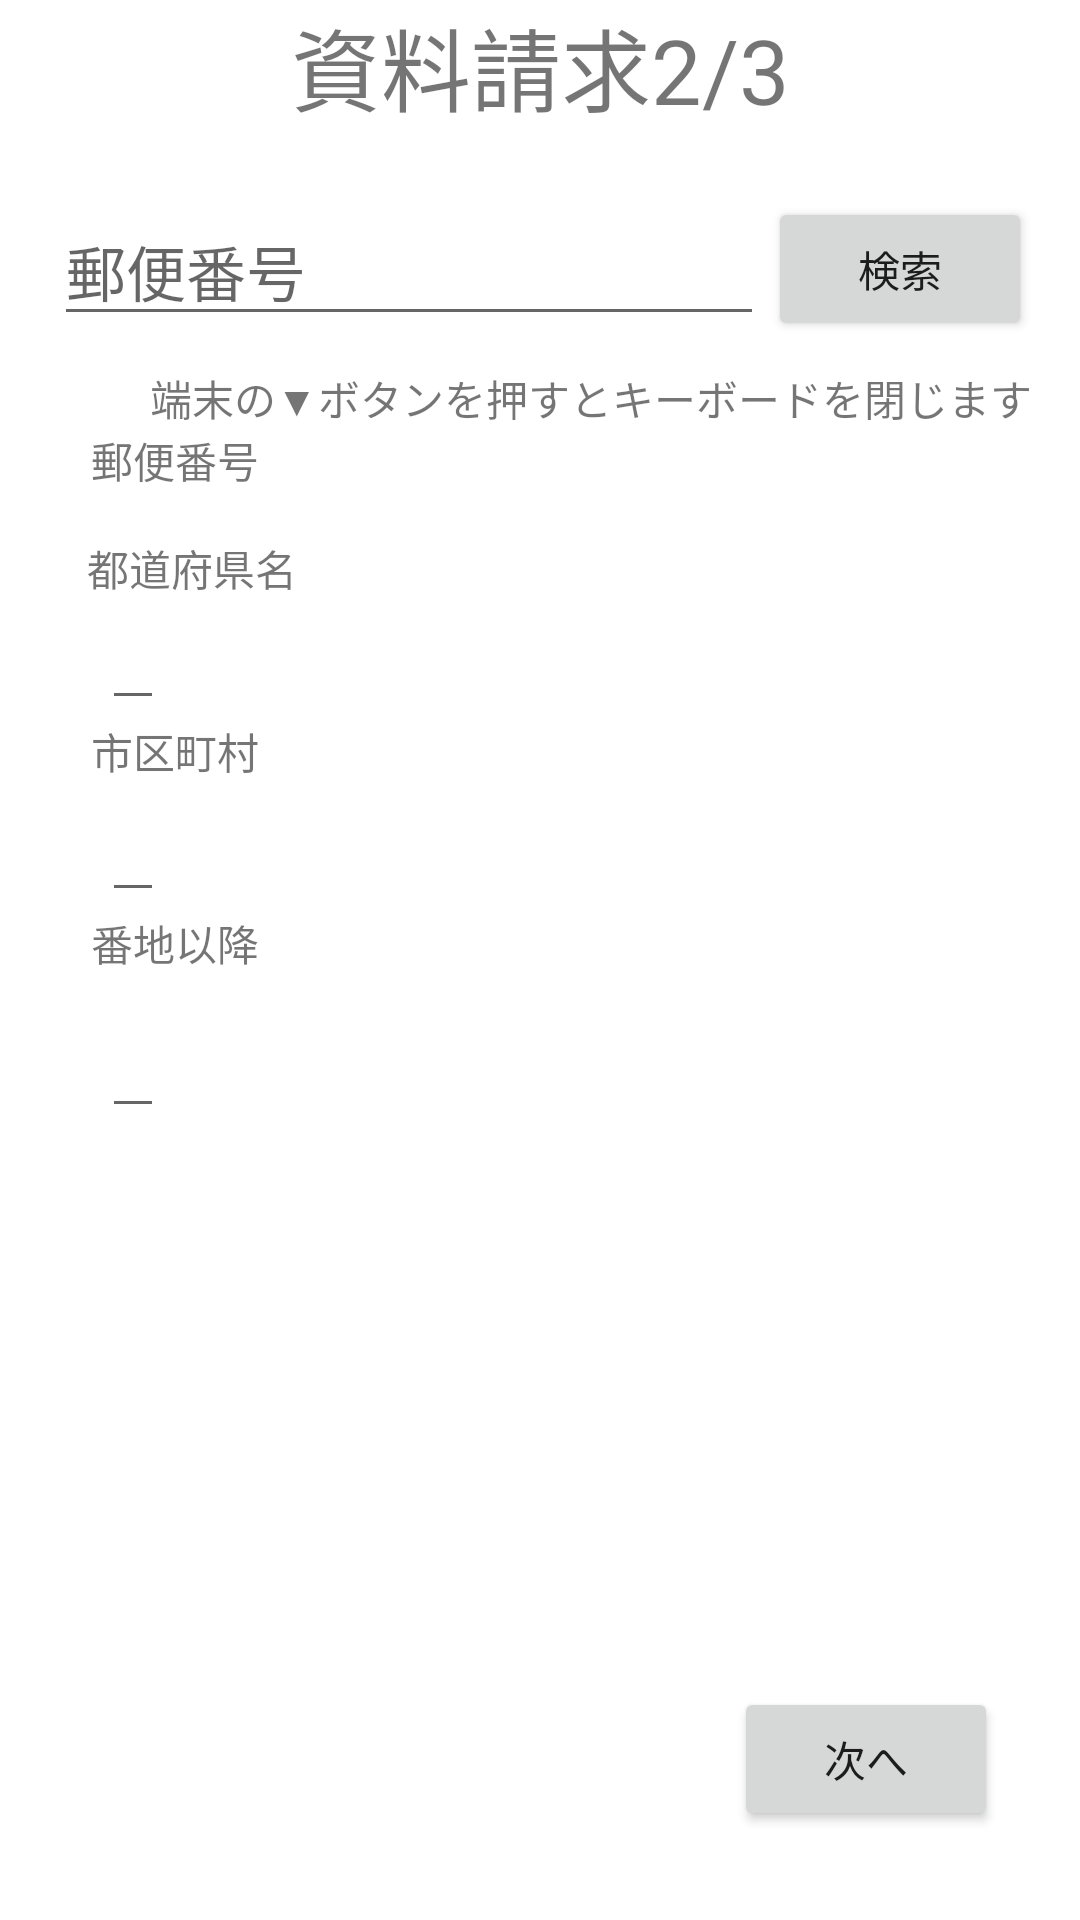

Write the Android layout XML for this screen, with the resource values it uses.
<!-- AndroidManifest.xml: application theme Theme.RworkSample00026 -->
<!-- res/layout/activity_request_documents_form_second.xml -->
<?xml version="1.0" encoding="utf-8"?>
<androidx.constraintlayout.widget.ConstraintLayout xmlns:android="http://schemas.android.com/apk/res/android"
    xmlns:app="http://schemas.android.com/apk/res-auto"
    xmlns:tools="http://schemas.android.com/tools"
    android:layout_width="match_parent"
    android:layout_height="match_parent"
    tools:context=".ui.requestdocuments.RequestDocumentsFormSecondActivity">

    <TextView
        android:text="資料請求2/3"
        android:layout_width="wrap_content"
        android:layout_height="wrap_content"
        app:layout_constraintStart_toStartOf="parent"
        app:layout_constraintTop_toTopOf="parent"
        app:layout_constraintEnd_toEndOf="parent"
        android:textSize="30sp"/>

    <EditText
        android:layout_width="wrap_content"
        android:layout_height="wrap_content"
        android:inputType="textPersonName"
        android:ems="10"
        android:id="@+id/editText"
        android:textSize="20sp"
        android:hint="郵便番号"
        app:layout_constraintStart_toStartOf="parent"
        app:layout_constraintEnd_toStartOf="@+id/button"
        app:layout_constraintBottom_toBottomOf="parent"
        app:layout_constraintTop_toTopOf="parent"
        app:layout_constraintHorizontal_bias="0.615"
        app:layout_constraintVertical_bias="0.1"
        android:layout_marginStart="16dp"
        android:layout_marginLeft="16dp"
        android:layout_marginRight="8dp"
        android:layout_marginTop="8dp"
        android:layout_marginBottom="8dp" />

    <Button
        android:layout_width="wrap_content"
        android:layout_height="wrap_content"
        android:id="@+id/button"
        android:text="検索"
        app:layout_constraintEnd_toEndOf="parent"
        app:layout_constraintBottom_toBottomOf="parent"
        app:layout_constraintTop_toTopOf="parent"
        app:layout_constraintVertical_bias="0.1"
        android:layout_marginTop="8dp"
        android:layout_marginEnd="16dp"
        android:layout_marginBottom="8dp"
        android:layout_marginRight="16dp" />

    <TextView
        android:id="@+id/hint"
        android:layout_width="wrap_content"
        android:layout_height="wrap_content"
        android:text="端末の▼ボタンを押すとキーボードを閉じます"
        app:layout_constraintVertical_bias="0.2"
        app:layout_constraintEnd_toEndOf="parent"
        app:layout_constraintBottom_toBottomOf="parent"
        app:layout_constraintTop_toTopOf="parent"
        android:layout_marginTop="8dp"
        android:layout_marginEnd="16dp"
        android:layout_marginRight="20dp"
        android:layout_marginBottom="40dp" />

    <TextView
        android:layout_width="wrap_content"
        android:layout_height="wrap_content"
        android:text="郵便番号"
        app:layout_constraintStart_toStartOf="parent"
        app:layout_constraintEnd_toEndOf="parent"
        app:layout_constraintTop_toBottomOf="@+id/hint"
        app:layout_constraintHorizontal_bias="0.1"/>
    <TextView
        android:layout_width="wrap_content"
        android:layout_height="wrap_content"
        android:id="@+id/zipText"
        android:textSize="20sp"
        app:layout_constraintTop_toBottomOf="@+id/editText"
        app:layout_constraintStart_toStartOf="@+id/editText"
        android:layout_marginTop="40dp"
        android:layout_marginLeft="16dp"
        android:layout_marginStart="16dp"
        android:layout_marginBottom="20dp"/>

    <TextView
        android:layout_width="wrap_content"
        android:layout_height="wrap_content"
        android:text="都道府県名"
        app:layout_constraintTop_toBottomOf="@+id/zipText"
        app:layout_constraintStart_toStartOf="parent"
        app:layout_constraintEnd_toEndOf="parent"
        app:layout_constraintHorizontal_bias="0.1"/>

    <EditText
        android:layout_width="wrap_content"
        android:layout_height="wrap_content"
        android:id="@+id/prefecture"
        android:textSize="20sp"
        app:layout_constraintBottom_toBottomOf="parent"
        app:layout_constraintLeft_toLeftOf="parent"
        app:layout_constraintRight_toRightOf="parent"
        app:layout_constraintStart_toStartOf="@+id/zipText"
        app:layout_constraintTop_toBottomOf="@+id/zipText"
        app:layout_constraintHorizontal_bias="0.056"
        app:layout_constraintVertical_bias="0.022"
        android:layout_marginTop="8dp" />

    <TextView
        android:layout_width="wrap_content"
        android:layout_height="wrap_content"
        android:text="市区町村"
        app:layout_constraintTop_toBottomOf="@+id/prefecture"
        app:layout_constraintEnd_toEndOf="parent"
        app:layout_constraintStart_toStartOf="parent"
        app:layout_constraintHorizontal_bias="0.1"/>

    <EditText
        android:layout_width="wrap_content"
        android:layout_height="wrap_content"
        android:id="@+id/city"
        android:textSize="20sp"
        app:layout_constraintStart_toStartOf="@+id/prefecture"
        app:layout_constraintTop_toBottomOf="@+id/prefecture"
        android:layout_marginTop="20dp" />

    <TextView
        android:layout_width="wrap_content"
        android:layout_height="wrap_content"
        android:text="番地以降"
        app:layout_constraintStart_toStartOf="parent"
        app:layout_constraintEnd_toEndOf="parent"
        app:layout_constraintTop_toBottomOf="@+id/city"
        app:layout_constraintHorizontal_bias="0.1"/>

    <EditText
        android:layout_width="wrap_content"
        android:layout_height="wrap_content"
        android:id="@+id/address"
        android:textSize="20sp"
        app:layout_constraintBottom_toBottomOf="parent"
        app:layout_constraintTop_toBottomOf="@+id/city"
        app:layout_constraintStart_toStartOf="@+id/city"
        app:layout_constraintVertical_bias="0.043"
        app:layout_constraintWidth_default="wrap"
        android:layout_marginTop="16dp" />

    <TextView
        android:id="@+id/textViewName"
        android:text=""
        android:layout_width="wrap_content"
        android:layout_height="wrap_content"
        app:layout_constraintTop_toTopOf="parent"
        app:layout_constraintBottom_toBottomOf="parent"
        app:layout_constraintEnd_toEndOf="parent"
        app:layout_constraintHorizontal_bias="0.1"
        android:visibility="gone"/>

    <TextView
        android:layout_width="wrap_content"
        android:layout_height="wrap_content"
        android:id="@+id/textViewPhoneticGuides"
        app:layout_constraintHorizontal_bias="0.1"
        app:layout_constraintTop_toTopOf="parent"
        app:layout_constraintEnd_toEndOf="parent"
        app:layout_constraintBottom_toBottomOf="parent"
        android:visibility="gone"/>

    <TextView
        android:layout_width="wrap_content"
        android:layout_height="wrap_content"
        android:id="@+id/textViewBirthday"
        app:layout_constraintBottom_toBottomOf="parent"
        app:layout_constraintEnd_toEndOf="parent"
        app:layout_constraintTop_toTopOf="parent"
        android:visibility="gone"/>

    <TextView
        android:layout_width="wrap_content"
        android:layout_height="wrap_content"
        android:id="@+id/textViewPhone"
        app:layout_constraintTop_toTopOf="parent"
        app:layout_constraintEnd_toEndOf="parent"
        app:layout_constraintBottom_toBottomOf="parent"
        android:visibility="gone"/>

    <TextView
        android:layout_width="wrap_content"
        android:layout_height="wrap_content"
        android:id="@+id/textViewMail"
        app:layout_constraintBottom_toBottomOf="parent"
        app:layout_constraintEnd_toEndOf="parent"
        app:layout_constraintTop_toTopOf="parent"
        android:visibility="gone"/>

    <Button
        android:text="次へ"
        android:id="@+id/nextPageBtn"
        android:layout_width="wrap_content"
        android:layout_height="wrap_content"
        app:layout_constraintEnd_toEndOf="parent"
        app:layout_constraintBottom_toBottomOf="parent"
        app:layout_constraintTop_toTopOf="parent"
        app:layout_constraintStart_toStartOf="parent"
        app:layout_constraintHorizontal_bias="0.9"
        app:layout_constraintVertical_bias="0.95"/>



</androidx.constraintlayout.widget.ConstraintLayout>
<!-- resources referenced by this layout -->
<resources>
  <style name="Theme.RworkSample00026" parent="Theme.MaterialComponents.DayNight.DarkActionBar">
          <item name="windowNoTitle">true</item>
          
          <item name="colorPrimary">@color/purple_500</item>
          <item name="colorPrimaryVariant">@color/purple_700</item>
          <item name="colorOnPrimary">@color/white</item>
          
          <item name="colorSecondary">@color/teal_200</item>
          <item name="colorSecondaryVariant">@color/teal_700</item>
          <item name="colorOnSecondary">@color/black</item>
          
          <item name="android:statusBarColor" tools:targetApi="l">?attr/colorPrimaryVariant</item>
          
      </style>
  <!-- not gathered from this repository: default colours our renderer supplied (Android Studio template values) -->
  <color name="purple_500">#FF6200EE</color>
  <color name="purple_700">#FF3700B3</color>
  <color name="teal_200">#FF03DAC5</color>
  <color name="teal_700">#FF018786</color>
  <color name="black">#FF000000</color>
  <color name="white">#FFFFFFFF</color>
</resources>
